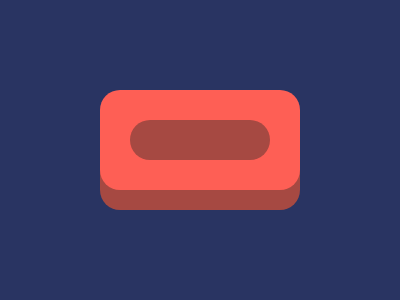

Write a web page that renders exactly this picture using CSS.

<a><b><c>
<style>
  body{background:#293462}
  a,b,c {
    position:absolute;
    width: 200px;
    height: 100px;
    background: #A64942;
    border-radius:20px;
    top:110;
    left:100
  }
  b{
    top:-20;
    left:0;
    background:#FE5F55
  }
  c{
    left:30;
    top:30;
    height:40;
    width:140
  }
</style>